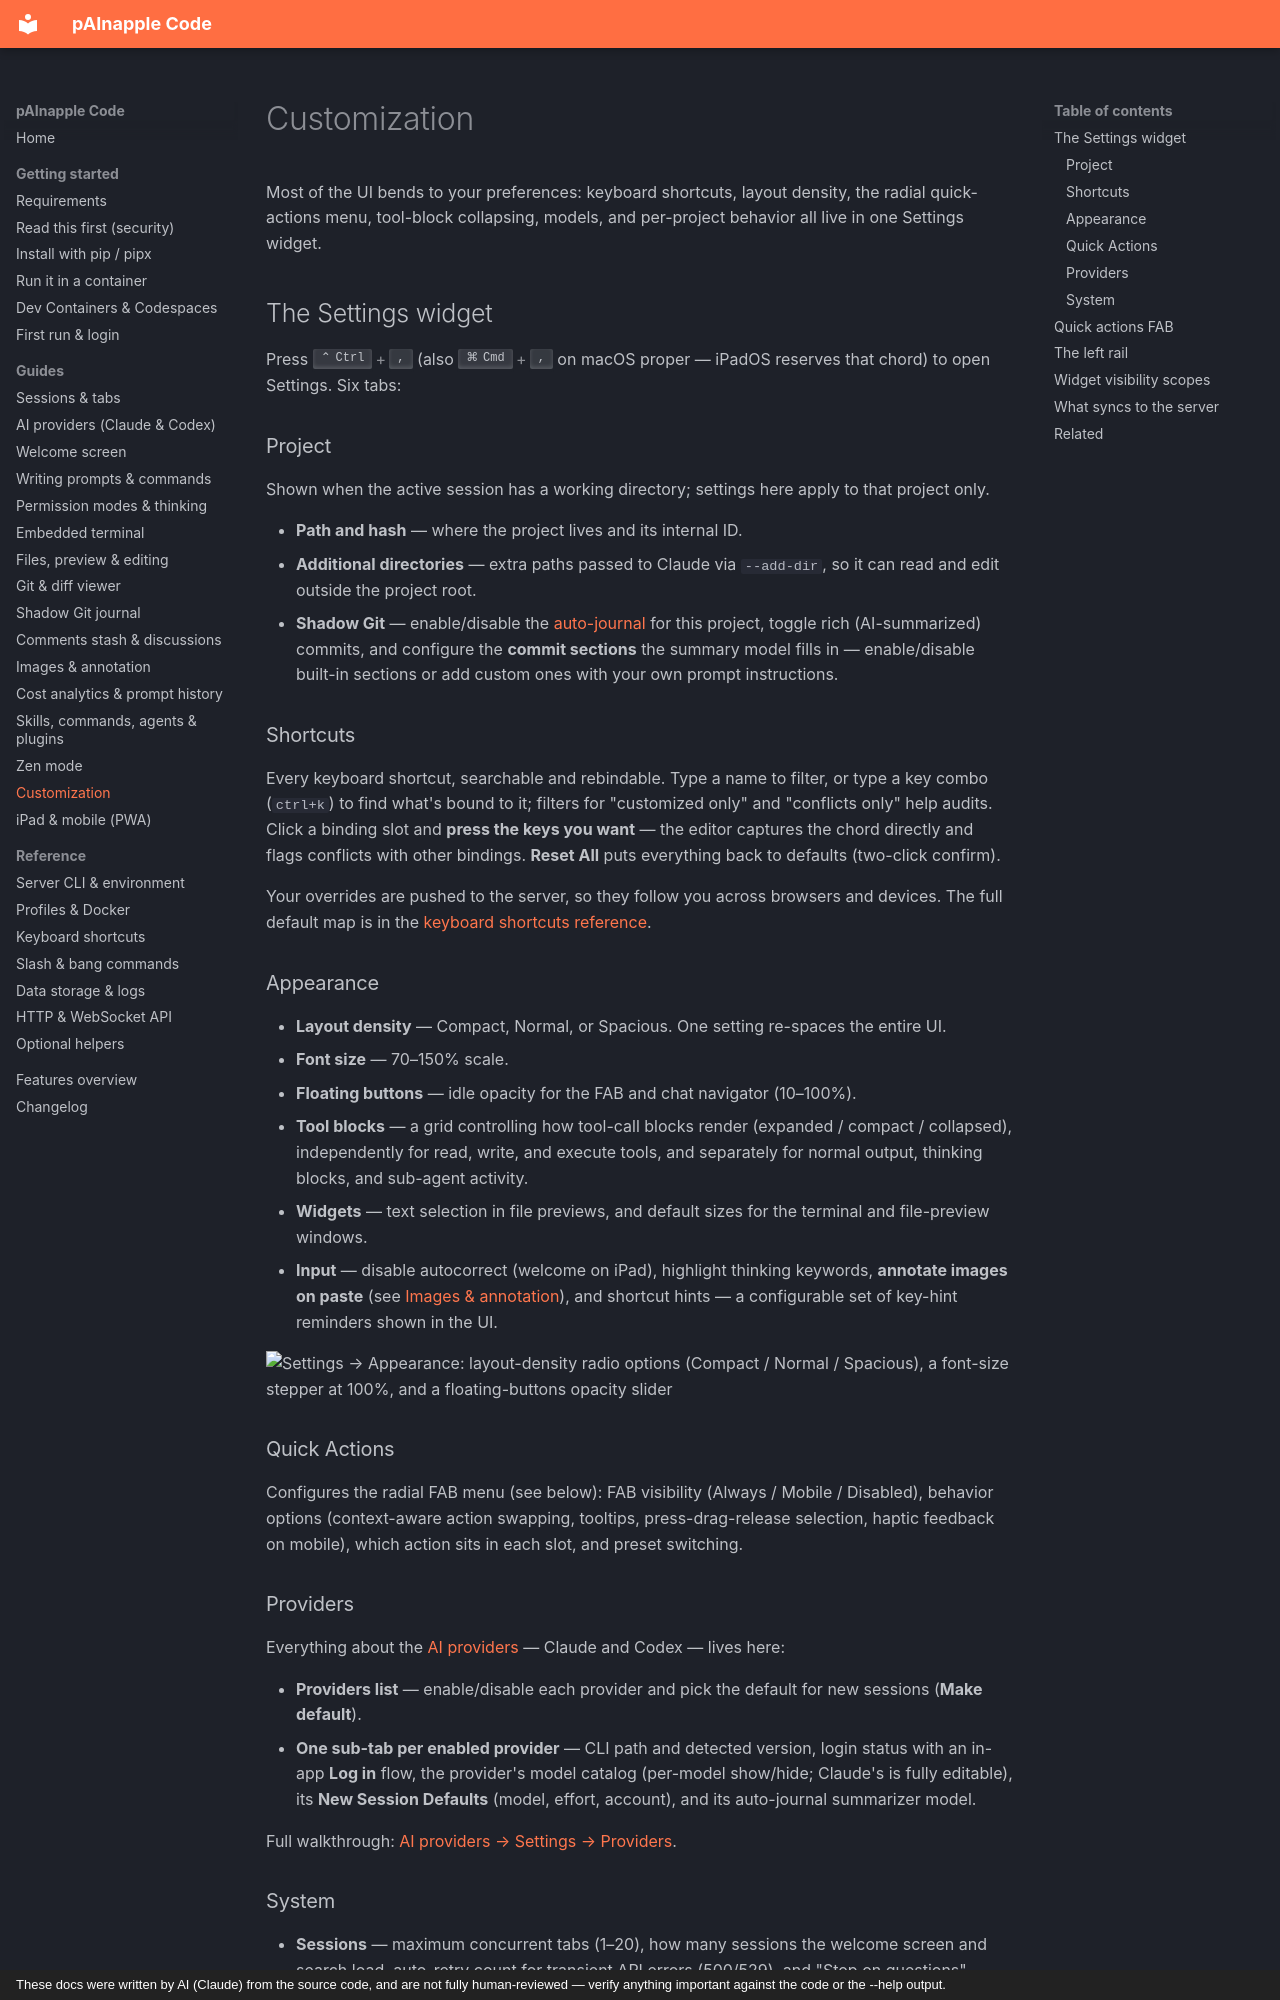

repository: wrotek/painapple-code · page: guides/customization/index.html · generator: mkdocs · copyright: These docs were written by AI (Claude) from the source code, and are not fully human-reviewed — verify anything important against the code or the --help output.

# Customization

Most of the UI bends to your preferences: keyboard shortcuts, layout density, the radial quick-actions menu, tool-block collapsing, models, and per-project behavior all live in one Settings widget.

## The Settings widget

Press ++ctrl+comma++ (also ++cmd+comma++ on macOS proper — iPadOS reserves that chord) to open Settings. Six tabs:

### Project

Shown when the active session has a working directory; settings here apply to that project only.

- **Path and hash** — where the project lives and its internal ID.
- **Additional directories** — extra paths passed to Claude via `--add-dir`, so it can read and edit outside the project root.
- **Shadow Git** — enable/disable the [auto-journal](shadow-git.md) for this project, toggle rich (AI-summarized) commits, and configure the **commit sections** the summary model fills in — enable/disable built-in sections or add custom ones with your own prompt instructions.

### Shortcuts

Every keyboard shortcut, searchable and rebindable. Type a name to filter, or type a key combo (`ctrl+k`) to find what's bound to it; filters for "customized only" and "conflicts only" help audits. Click a binding slot and **press the keys you want** — the editor captures the chord directly and flags conflicts with other bindings. **Reset All** puts everything back to defaults (two-click confirm).

Your overrides are pushed to the server, so they follow you across browsers and devices. The full default map is in the [keyboard shortcuts reference](../reference/keyboard-shortcuts.md).

### Appearance

- **Layout density** — Compact, Normal, or Spacious. One setting re-spaces the entire UI.
- **Font size** — 70–150% scale.
- **Floating buttons** — idle opacity for the FAB and chat navigator (10–100%).
- **Tool blocks** — a grid controlling how tool-call blocks render (expanded / compact / collapsed), independently for read, write, and execute tools, and separately for normal output, thinking blocks, and sub-agent activity.
- **Widgets** — text selection in file previews, and default sizes for the terminal and file-preview windows.
- **Input** — disable autocorrect (welcome on iPad), highlight thinking keywords, **annotate images on paste** (see [Images & annotation](images-and-annotation.md)), and shortcut hints — a configurable set of key-hint reminders shown in the UI.

![Settings → Appearance: layout-density radio options (Compact / Normal / Spacious), a font-size stepper at 100%, and a floating-buttons opacity slider](../assets/settings-appearance.png)

### Quick Actions

Configures the radial FAB menu (see below): FAB visibility (Always / Mobile / Disabled), behavior options (context-aware action swapping, tooltips, press-drag-release selection, haptic feedback on mobile), which action sits in each slot, and preset switching.

### Providers

Everything about the [AI providers](providers.md) — Claude and Codex — lives here:

- **Providers list** — enable/disable each provider and pick the default for new sessions (**Make default**).
- **One sub-tab per enabled provider** — CLI path and detected version, login status with an in-app **Log in** flow, the provider's model catalog (per-model show/hide; Claude's is fully editable), its **New Session Defaults** (model, effort, account), and its auto-journal summarizer model.

Full walkthrough: [AI providers → Settings → Providers](providers.md#settings-providers).
